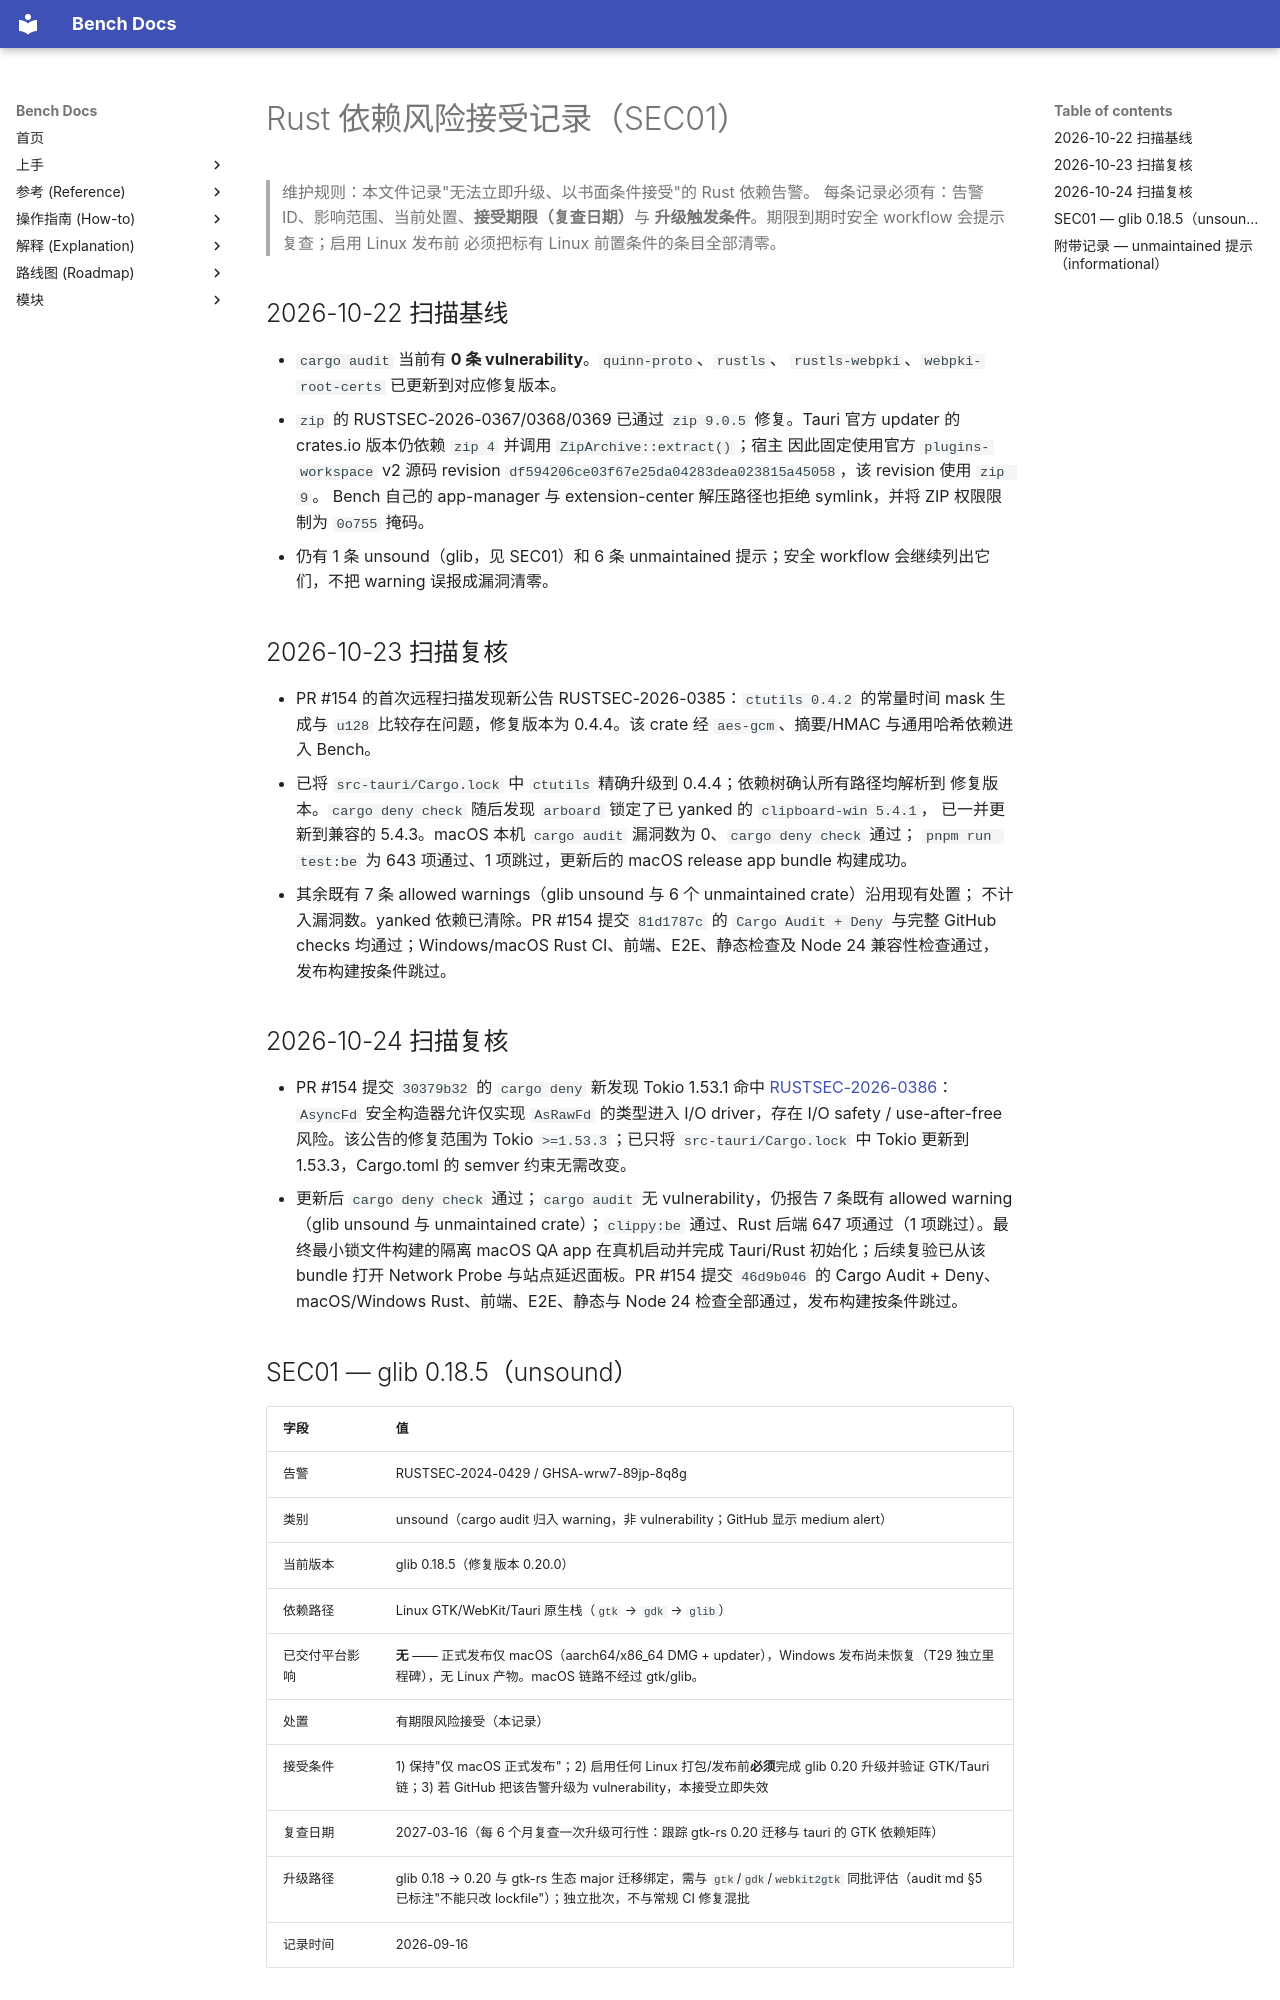

repository: indredK/bench · page: security/rust-advisories/index.html · generator: mkdocs

# Rust 依赖风险接受记录（SEC01）

> 维护规则：本文件记录"无法立即升级、以书面条件接受"的 Rust 依赖告警。
> 每条记录必须有：告警 ID、影响范围、当前处置、**接受期限（复查日期）**与
> **升级触发条件**。期限到期时安全 workflow 会提示复查；启用 Linux 发布前
> 必须把标有 Linux 前置条件的条目全部清零。

## 2026-10-22 扫描基线

- `cargo audit` 当前有 **0 条 vulnerability**。`quinn-proto`、`rustls`、
  `rustls-webpki`、`webpki-root-certs` 已更新到对应修复版本。
- `zip` 的 RUSTSEC-2026-0367/0368/0369 已通过 `zip 9.0.5` 修复。Tauri 官方
  updater 的 crates.io 版本仍依赖 `zip 4` 并调用 `ZipArchive::extract()`；宿主
  因此固定使用官方 `plugins-workspace` v2 源码 revision
  `df594206ce03f67e25da04283dea023815a45058`，该 revision 使用 `zip 9`。
  Bench 自己的 app-manager 与 extension-center 解压路径也拒绝 symlink，并将
  ZIP 权限限制为 `0o755` 掩码。
- 仍有 1 条 unsound（glib，见 SEC01）和 6 条 unmaintained 提示；安全 workflow
  会继续列出它们，不把 warning 误报成漏洞清零。

## 2026-10-23 扫描复核

- PR #154 的首次远程扫描发现新公告 RUSTSEC-2026-0385：`ctutils 0.4.2` 的常量时间
  mask 生成与 `u128` 比较存在问题，修复版本为 0.4.4。该 crate 经 `aes-gcm`、摘要/HMAC
  与通用哈希依赖进入 Bench。
- 已将 `src-tauri/Cargo.lock` 中 `ctutils` 精确升级到 0.4.4；依赖树确认所有路径均解析到
  修复版本。`cargo deny check` 随后发现 `arboard` 锁定了已 yanked 的 `clipboard-win 5.4.1`，
  已一并更新到兼容的 5.4.3。macOS 本机 `cargo audit` 漏洞数为 0、`cargo deny check` 通过；
  `pnpm run test:be` 为 643 项通过、1 项跳过，更新后的 macOS release app bundle 构建成功。
- 其余既有 7 条 allowed warnings（glib unsound 与 6 个 unmaintained crate）沿用现有处置；
  不计入漏洞数。yanked 依赖已清除。PR #154 提交 `81d1787c` 的 `Cargo Audit + Deny`
  与完整 GitHub checks 均通过；Windows/macOS Rust CI、前端、E2E、静态检查及 Node 24
  兼容性检查通过，发布构建按条件跳过。

## 2026-10-24 扫描复核

- PR #154 提交 `30379b32` 的 `cargo deny` 新发现 Tokio 1.53.1 命中 [RUSTSEC-2026-0386](https://github.com/RustSec/advisory-db/blob/main/crates/tokio/RUSTSEC-2026-0386.md)：`AsyncFd` 安全构造器允许仅实现 `AsRawFd` 的类型进入 I/O driver，存在 I/O safety / use-after-free 风险。该公告的修复范围为 Tokio `>=1.53.3`；已只将 `src-tauri/Cargo.lock` 中 Tokio 更新到 1.53.3，Cargo.toml 的 semver 约束无需改变。
- 更新后 `cargo deny check` 通过；`cargo audit` 无 vulnerability，仍报告 7 条既有 allowed warning（glib unsound 与 unmaintained crate）；`clippy:be` 通过、Rust 后端 647 项通过（1 项跳过）。最终最小锁文件构建的隔离 macOS QA app 在真机启动并完成 Tauri/Rust 初始化；后续复验已从该 bundle 打开 Network Probe 与站点延迟面板。PR #154 提交 `46d9b046` 的 Cargo Audit + Deny、macOS/Windows Rust、前端、E2E、静态与 Node 24 检查全部通过，发布构建按条件跳过。
